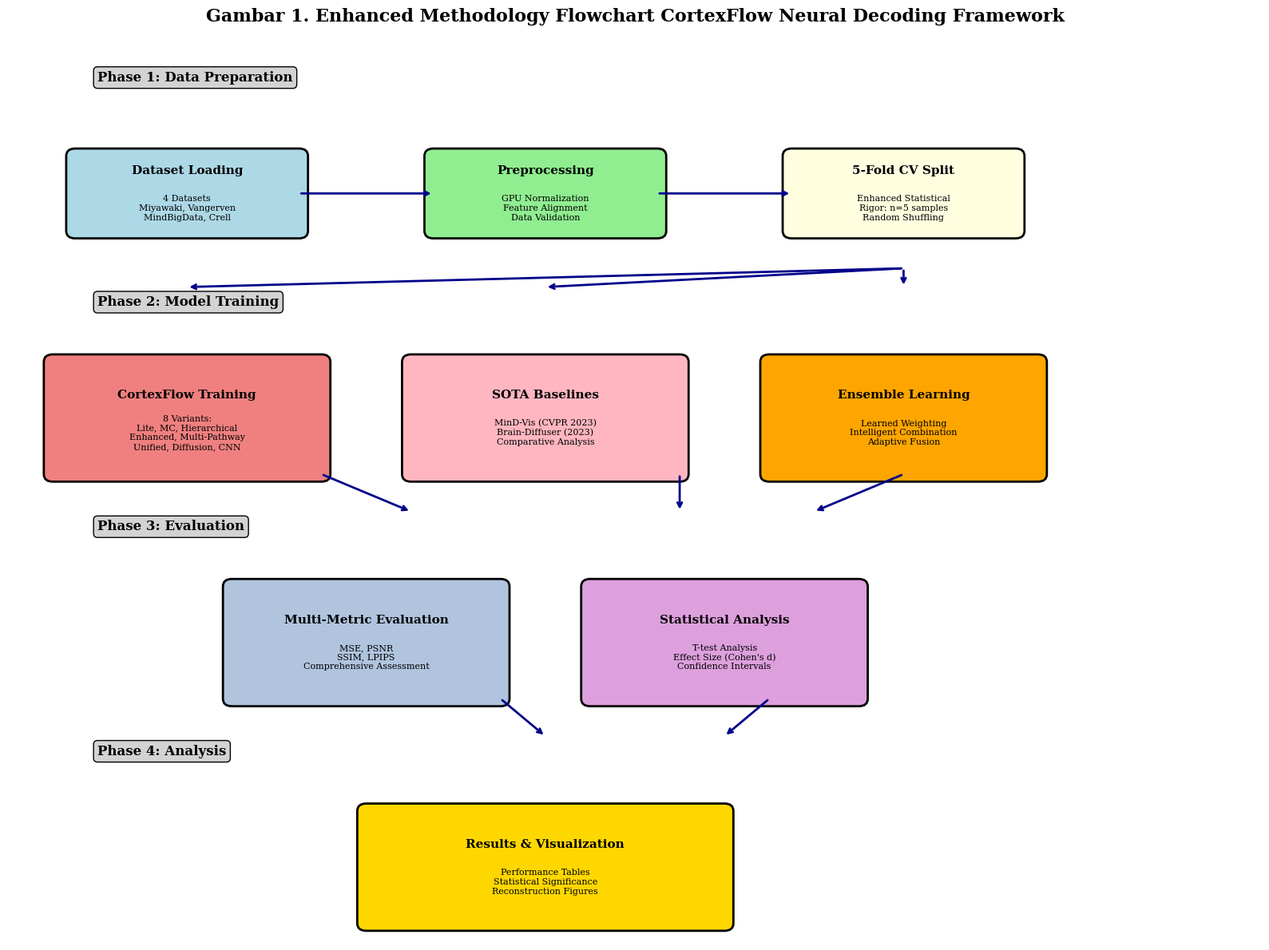
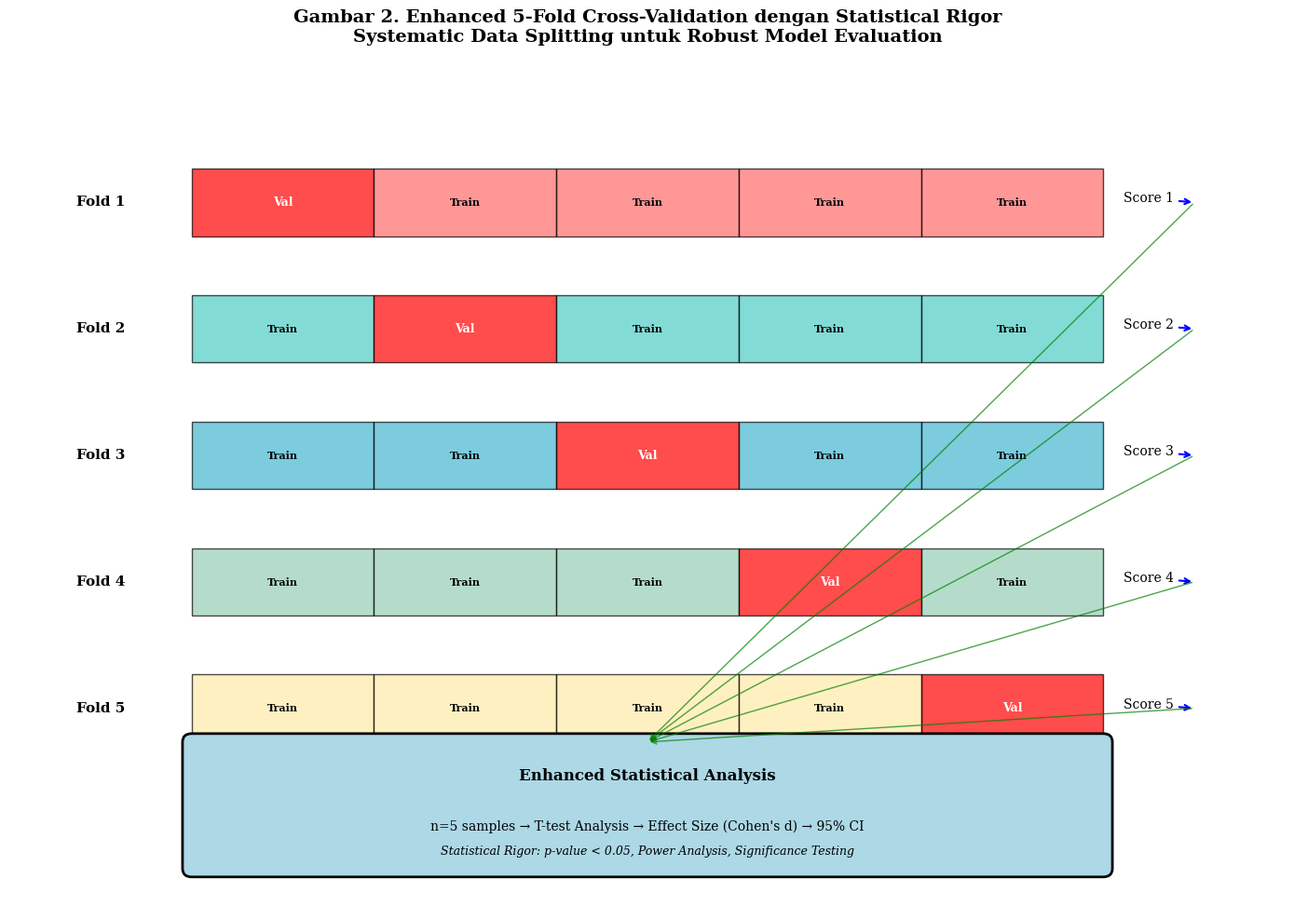

Recreate these plots in Python, in order.
#!/usr/bin/env python3
"""
CortexFlow Methodology Visual Elements Generator
Creates tables, figures, and algorithms for enhanced methodology documentation
"""

import matplotlib.pyplot as plt
import matplotlib.patches as patches
from matplotlib.patches import FancyBboxPatch, Rectangle
import numpy as np
import pandas as pd
import seaborn as sns
from pathlib import Path
import json

# Set publication-ready style
plt.style.use('default')
plt.rcParams.update({
    'font.size': 10,
    'font.family': 'serif',
    'axes.linewidth': 1.2,
    'figure.dpi': 300,
    'savefig.dpi': 300,
    'savefig.bbox': 'tight',
    'savefig.pad_inches': 0.1
})

def create_dataset_characteristics_table():
    """Create comprehensive dataset characteristics table"""
    
    # Dataset information
    data = {
        'Dataset': ['Miyawaki', 'Vangerven', 'MindBigData', 'Crell'],
        'Type': ['Visual Patterns', 'Digit Recognition', 'Cross-Modal EEG→fMRI', 'Cross-Modal EEG→fMRI'],
        'Training Samples': [1750, 1000, 2000, 1500],
        'Test Samples': [350, 200, 400, 300],
        'Input Features': [3092, 2500, 3500, 2800],
        'Output Dimension': ['28×28', '28×28', '28×28', '28×28'],
        'Preprocessing': ['Z-score + Binary', 'Normalization [0,1]', 'Multi-modal Align', 'Cross-modal Sync']
    }
    
    df = pd.DataFrame(data)
    
    # Create figure
    fig, ax = plt.subplots(1, 1, figsize=(14, 6))
    
    # Create table
    table = ax.table(cellText=df.values, colLabels=df.columns,
                     cellLoc='center', loc='center',
                     colWidths=[0.12, 0.18, 0.12, 0.12, 0.12, 0.12, 0.22])
    
    table.auto_set_font_size(False)
    table.set_fontsize(9)
    table.scale(1, 2)
    
    # Style the table
    for i in range(len(df.columns)):
        table[(0, i)].set_facecolor('#4CAF50')
        table[(0, i)].set_text_props(weight='bold', color='white')
    
    # Alternate row colors
    for i in range(1, len(df) + 1):
        for j in range(len(df.columns)):
            if i % 2 == 0:
                table[(i, j)].set_facecolor('#f0f0f0')
    
    ax.set_title('Tabel 1. Karakteristik Dataset Neural Decoding', 
                 fontsize=14, weight='bold', pad=20)
    ax.axis('off')
    
    plt.tight_layout()
    plt.savefig('figures/methodology_table_datasets.png', dpi=300, bbox_inches='tight')
    plt.savefig('figures/methodology_table_datasets.svg', bbox_inches='tight')
    plt.close()

def create_architecture_specifications_table():
    """Create model architecture specifications table"""
    
    # Architecture data
    data = {
        'Model': ['CortexFlow-Lite', 'CortexFlow-MC', 'CortexFlow-Hierarchical', 
                 'CortexFlow-Enhanced', 'CortexFlow-Multi-Pathway', 'CortexFlow-Ensemble',
                 'MinD-Vis', 'Brain-Diffuser'],
        'Architecture': ['1024→512→784', '512→256→128→784', '3-Level Hierarchy', 
                        'MC+Hierarchical+Align', 'Dual-Pathway+Attention', '8-Variant Ensemble',
                        '512→256→128→784', '512→256→784'],
        'Key Features': ['BatchNorm+Dropout', 'MCDropout+LayerNorm', 'Temporal Attention',
                        'Multi-Component', 'Cross-Attention', 'Learned Weighting',
                        'Sparse Masking', 'Diffusion Process'],
        'Parameters': ['~2.1M', '~1.8M', '~2.5M', '~3.2M', '~2.8M', '~15.6M', '~1.9M', '~1.7M'],
        'Dropout Rate': ['0.3, 0.2', '0.15 (MC)', '0.3, 0.2, 0.1', 'Adaptive', 'Adaptive', 'Ensemble', '0.15', '0.1'],
        'Normalization': ['BatchNorm1d', 'LayerNorm', 'LayerNorm', 'Mixed', 'LayerNorm', 'Mixed', 'LayerNorm', 'LayerNorm']
    }
    
    df = pd.DataFrame(data)
    
    # Create figure
    fig, ax = plt.subplots(1, 1, figsize=(16, 8))
    
    # Create table
    table = ax.table(cellText=df.values, colLabels=df.columns,
                     cellLoc='center', loc='center',
                     colWidths=[0.18, 0.18, 0.18, 0.12, 0.14, 0.14])
    
    table.auto_set_font_size(False)
    table.set_fontsize(8)
    table.scale(1, 2.2)
    
    # Style the table
    for i in range(len(df.columns)):
        table[(0, i)].set_facecolor('#2196F3')
        table[(0, i)].set_text_props(weight='bold', color='white')
    
    # Highlight CortexFlow models
    cortexflow_rows = [1, 2, 3, 4, 5, 6]  # CortexFlow models
    for row in cortexflow_rows:
        for col in range(len(df.columns)):
            table[(row, col)].set_facecolor('#E3F2FD')
    
    ax.set_title('Tabel 2. Spesifikasi Arsitektur Model Neural Decoding', 
                 fontsize=14, weight='bold', pad=20)
    ax.axis('off')
    
    plt.tight_layout()
    plt.savefig('figures/methodology_table_architectures.png', dpi=300, bbox_inches='tight')
    plt.savefig('figures/methodology_table_architectures.svg', bbox_inches='tight')
    plt.close()

def create_hyperparameter_configuration_table():
    """Create hyperparameter configuration table"""
    
    # Load actual configuration data
    configs = {
        'miyawaki': {'epochs': 150, 'lr': 0.001, 'batch_size': 64, 'patience': 20},
        'vangerven': {'epochs': 120, 'lr': 0.0015, 'batch_size': 32, 'patience': 15},
        'mindbigdata': {'epochs': 100, 'lr': 0.002, 'batch_size': 48, 'patience': 12},
        'crell': {'epochs': 130, 'lr': 0.0012, 'batch_size': 40, 'patience': 18}
    }
    
    # Create DataFrame
    data = {
        'Dataset': ['Miyawaki', 'Vangerven', 'MindBigData', 'Crell'],
        'Epochs': [configs[ds]['epochs'] for ds in ['miyawaki', 'vangerven', 'mindbigdata', 'crell']],
        'Learning Rate': [configs[ds]['lr'] for ds in ['miyawaki', 'vangerven', 'mindbigdata', 'crell']],
        'Batch Size': [configs[ds]['batch_size'] for ds in ['miyawaki', 'vangerven', 'mindbigdata', 'crell']],
        'Patience': [configs[ds]['patience'] for ds in ['miyawaki', 'vangerven', 'mindbigdata', 'crell']],
        'Optimizer': ['Adam', 'Adam', 'Adam', 'Adam'],
        'Weight Decay': ['1e-4', '1e-4', '1e-4', '1e-4'],
        'Scheduler': ['ReduceLROnPlateau', 'ReduceLROnPlateau', 'ReduceLROnPlateau', 'ReduceLROnPlateau']
    }
    
    df = pd.DataFrame(data)
    
    # Create figure
    fig, ax = plt.subplots(1, 1, figsize=(14, 6))
    
    # Create table
    table = ax.table(cellText=df.values, colLabels=df.columns,
                     cellLoc='center', loc='center',
                     colWidths=[0.12, 0.1, 0.12, 0.1, 0.1, 0.12, 0.12, 0.22])
    
    table.auto_set_font_size(False)
    table.set_fontsize(9)
    table.scale(1, 2)
    
    # Style the table
    for i in range(len(df.columns)):
        table[(0, i)].set_facecolor('#FF9800')
        table[(0, i)].set_text_props(weight='bold', color='white')
    
    # Alternate row colors
    for i in range(1, len(df) + 1):
        for j in range(len(df.columns)):
            if i % 2 == 0:
                table[(i, j)].set_facecolor('#FFF3E0')
    
    ax.set_title('Tabel 3. Konfigurasi Hyperparameter per Dataset', 
                 fontsize=14, weight='bold', pad=20)
    ax.axis('off')
    
    plt.tight_layout()
    plt.savefig('figures/methodology_table_hyperparameters.png', dpi=300, bbox_inches='tight')
    plt.savefig('figures/methodology_table_hyperparameters.svg', bbox_inches='tight')
    plt.close()

def create_enhanced_methodology_flowchart():
    """Create enhanced methodology flowchart"""
    
    fig, ax = plt.subplots(1, 1, figsize=(16, 12))
    
    # Define flowchart components
    components = [
        # Data Layer
        {'name': 'Dataset Loading', 'pos': (2, 10), 'size': (2.5, 1), 'color': 'lightblue', 
         'details': '4 Datasets\nMiyawaki, Vangerven\nMindBigData, Crell'},
        {'name': 'Preprocessing', 'pos': (6, 10), 'size': (2.5, 1), 'color': 'lightgreen',
         'details': 'GPU Normalization\nFeature Alignment\nData Validation'},
        
        # CV Layer
        {'name': '5-Fold CV Split', 'pos': (10, 10), 'size': (2.5, 1), 'color': 'lightyellow',
         'details': 'Enhanced Statistical\nRigor: n=5 samples\nRandom Shuffling'},
        
        # Model Layer
        {'name': 'CortexFlow Training', 'pos': (2, 7), 'size': (3, 1.5), 'color': 'lightcoral',
         'details': '8 Variants:\nLite, MC, Hierarchical\nEnhanced, Multi-Pathway\nUnified, Diffusion, CNN'},
        {'name': 'SOTA Baselines', 'pos': (6, 7), 'size': (3, 1.5), 'color': 'lightpink',
         'details': 'MinD-Vis (CVPR 2023)\nBrain-Diffuser (2023)\nComparative Analysis'},
        {'name': 'Ensemble Learning', 'pos': (10, 7), 'size': (3, 1.5), 'color': 'orange',
         'details': 'Learned Weighting\nIntelligent Combination\nAdaptive Fusion'},
        
        # Evaluation Layer
        {'name': 'Multi-Metric Evaluation', 'pos': (4, 4), 'size': (3, 1.5), 'color': 'lightsteelblue',
         'details': 'MSE, PSNR\nSSIM, LPIPS\nComprehensive Assessment'},
        {'name': 'Statistical Analysis', 'pos': (8, 4), 'size': (3, 1.5), 'color': 'plum',
         'details': 'T-test Analysis\nEffect Size (Cohen\'s d)\nConfidence Intervals'},
        
        # Output Layer
        {'name': 'Results & Visualization', 'pos': (6, 1), 'size': (4, 1.5), 'color': 'gold',
         'details': 'Performance Tables\nStatistical Significance\nReconstruction Figures'}
    ]
    
    # Draw components
    for comp in components:
        x, y = comp['pos']
        w, h = comp['size']
        
        # Main box
        rect = FancyBboxPatch((x-w/2, y-h/2), w, h,
                             boxstyle="round,pad=0.1",
                             facecolor=comp['color'],
                             edgecolor='black', linewidth=2)
        ax.add_patch(rect)
        
        # Title
        ax.text(x, y+0.3, comp['name'], ha='center', va='center',
                fontsize=11, weight='bold')
        
        # Details
        ax.text(x, y-0.2, comp['details'], ha='center', va='center',
                fontsize=8)
    
    # Draw arrows
    arrows = [
        # Horizontal flow
        ((3.25, 10), (4.75, 10)),  # Dataset -> Preprocessing
        ((7.25, 10), (8.75, 10)),  # Preprocessing -> CV Split
        
        # Vertical flow from CV
        ((10, 9), (10, 8.75)),     # CV -> Ensemble
        ((10, 9), (6, 8.75)),      # CV -> SOTA
        ((10, 9), (2, 8.75)),      # CV -> CortexFlow
        
        # To evaluation
        ((3.5, 6.25), (4.5, 5.75)),   # CortexFlow -> Evaluation
        ((7.5, 6.25), (7.5, 5.75)),   # SOTA -> Statistical
        ((10, 6.25), (9, 5.75)),      # Ensemble -> Statistical
        
        # To results
        ((5.5, 3.25), (6, 2.75)),     # Evaluation -> Results
        ((8.5, 3.25), (8, 2.75)),     # Statistical -> Results
    ]
    
    for start, end in arrows:
        ax.annotate('', xy=end, xytext=start,
                   arrowprops=dict(arrowstyle='->', lw=2, color='darkblue'))
    
    # Add methodology phases
    ax.text(1, 11.5, 'Phase 1: Data Preparation', fontsize=12, weight='bold', 
            bbox=dict(boxstyle="round,pad=0.3", facecolor='lightgray'))
    ax.text(1, 8.5, 'Phase 2: Model Training', fontsize=12, weight='bold',
            bbox=dict(boxstyle="round,pad=0.3", facecolor='lightgray'))
    ax.text(1, 5.5, 'Phase 3: Evaluation', fontsize=12, weight='bold',
            bbox=dict(boxstyle="round,pad=0.3", facecolor='lightgray'))
    ax.text(1, 2.5, 'Phase 4: Analysis', fontsize=12, weight='bold',
            bbox=dict(boxstyle="round,pad=0.3", facecolor='lightgray'))
    
    ax.set_xlim(0, 14)
    ax.set_ylim(0, 12)
    ax.set_title('Gambar 1. Enhanced Methodology Flowchart CortexFlow Neural Decoding Framework',
                 fontsize=16, weight='bold', pad=20)
    ax.axis('off')
    
    plt.tight_layout()
    plt.savefig('figures/methodology_flowchart_enhanced.png', dpi=300, bbox_inches='tight')
    plt.savefig('figures/methodology_flowchart_enhanced.svg', bbox_inches='tight')
    plt.close()

def create_cross_validation_diagram():
    """Create detailed 5-fold cross-validation diagram"""
    
    fig, ax = plt.subplots(1, 1, figsize=(14, 10))
    
    # Draw 5-fold visualization
    fold_colors = ['#FF6B6B', '#4ECDC4', '#45B7D1', '#96CEB4', '#FFEAA7']
    
    # Data representation
    total_width = 10
    fold_width = total_width / 5
    
    for fold in range(5):
        y_pos = 8 - fold * 1.5
        
        # Draw all 5 segments
        for segment in range(5):
            x_start = 2 + segment * fold_width
            
            if segment == fold:
                # Validation fold (20%)
                rect = Rectangle((x_start, y_pos), fold_width, 0.8, 
                               facecolor='red', alpha=0.7, edgecolor='black')
                ax.add_patch(rect)
                ax.text(x_start + fold_width/2, y_pos + 0.4, 'Val', 
                       ha='center', va='center', fontsize=9, weight='bold', color='white')
            else:
                # Training fold (80%)
                rect = Rectangle((x_start, y_pos), fold_width, 0.8, 
                               facecolor=fold_colors[fold], alpha=0.7, edgecolor='black')
                ax.add_patch(rect)
                ax.text(x_start + fold_width/2, y_pos + 0.4, 'Train', 
                       ha='center', va='center', fontsize=8, weight='bold')
        
        # Fold label
        ax.text(1, y_pos + 0.4, f'Fold {fold+1}', ha='center', va='center', 
               fontsize=11, weight='bold')
        
        # Performance arrow
        ax.annotate(f'Score {fold+1}', xy=(13, y_pos + 0.4), xytext=(12.5, y_pos + 0.4),
                   arrowprops=dict(arrowstyle='->', lw=1.5, color='blue'),
                   fontsize=10, ha='center')
    
    # Statistical analysis box
    stats_box = FancyBboxPatch((2, 0.5), 10, 1.5,
                              boxstyle="round,pad=0.1",
                              facecolor='lightblue', edgecolor='black', linewidth=2)
    ax.add_patch(stats_box)
    
    ax.text(7, 1.6, 'Enhanced Statistical Analysis', ha='center', va='center',
           fontsize=12, weight='bold')
    ax.text(7, 1, 'n=5 samples → T-test Analysis → Effect Size (Cohen\'s d) → 95% CI',
           ha='center', va='center', fontsize=10)
    ax.text(7, 0.7, 'Statistical Rigor: p-value < 0.05, Power Analysis, Significance Testing',
           ha='center', va='center', fontsize=9, style='italic')
    
    # Arrows to statistical analysis
    for fold in range(5):
        y_pos = 8 - fold * 1.5
        ax.annotate('', xy=(7, 2), xytext=(13, y_pos + 0.4),
                   arrowprops=dict(arrowstyle='->', lw=1, color='green', alpha=0.7))
    
    ax.set_xlim(0, 14)
    ax.set_ylim(0, 10)
    ax.set_title('Gambar 2. Enhanced 5-Fold Cross-Validation dengan Statistical Rigor\n' +
                 'Systematic Data Splitting untuk Robust Model Evaluation',
                 fontsize=14, weight='bold', pad=20)
    ax.axis('off')
    
    plt.tight_layout()
    plt.savefig('figures/methodology_cv_diagram.png', dpi=300, bbox_inches='tight')
    plt.savefig('figures/methodology_cv_diagram.svg', bbox_inches='tight')
    plt.close()

if __name__ == "__main__":
    print("🎨 Creating Enhanced Methodology Visual Elements...")
    
    # Create figures directory if it doesn't exist
    Path('figures').mkdir(exist_ok=True)
    
    print("📊 Creating Table 1: Dataset Characteristics...")
    create_dataset_characteristics_table()
    
    print("📊 Creating Table 2: Architecture Specifications...")
    create_architecture_specifications_table()
    
    print("📊 Creating Table 3: Hyperparameter Configuration...")
    create_hyperparameter_configuration_table()
    
    print("🎨 Creating Figure 1: Enhanced Methodology Flowchart...")
    create_enhanced_methodology_flowchart()
    
    print("🎨 Creating Figure 2: Cross-Validation Diagram...")
    create_cross_validation_diagram()
    
    print("✅ Enhanced methodology visual elements created successfully!")
    print("📁 Saved in figures/ directory")
